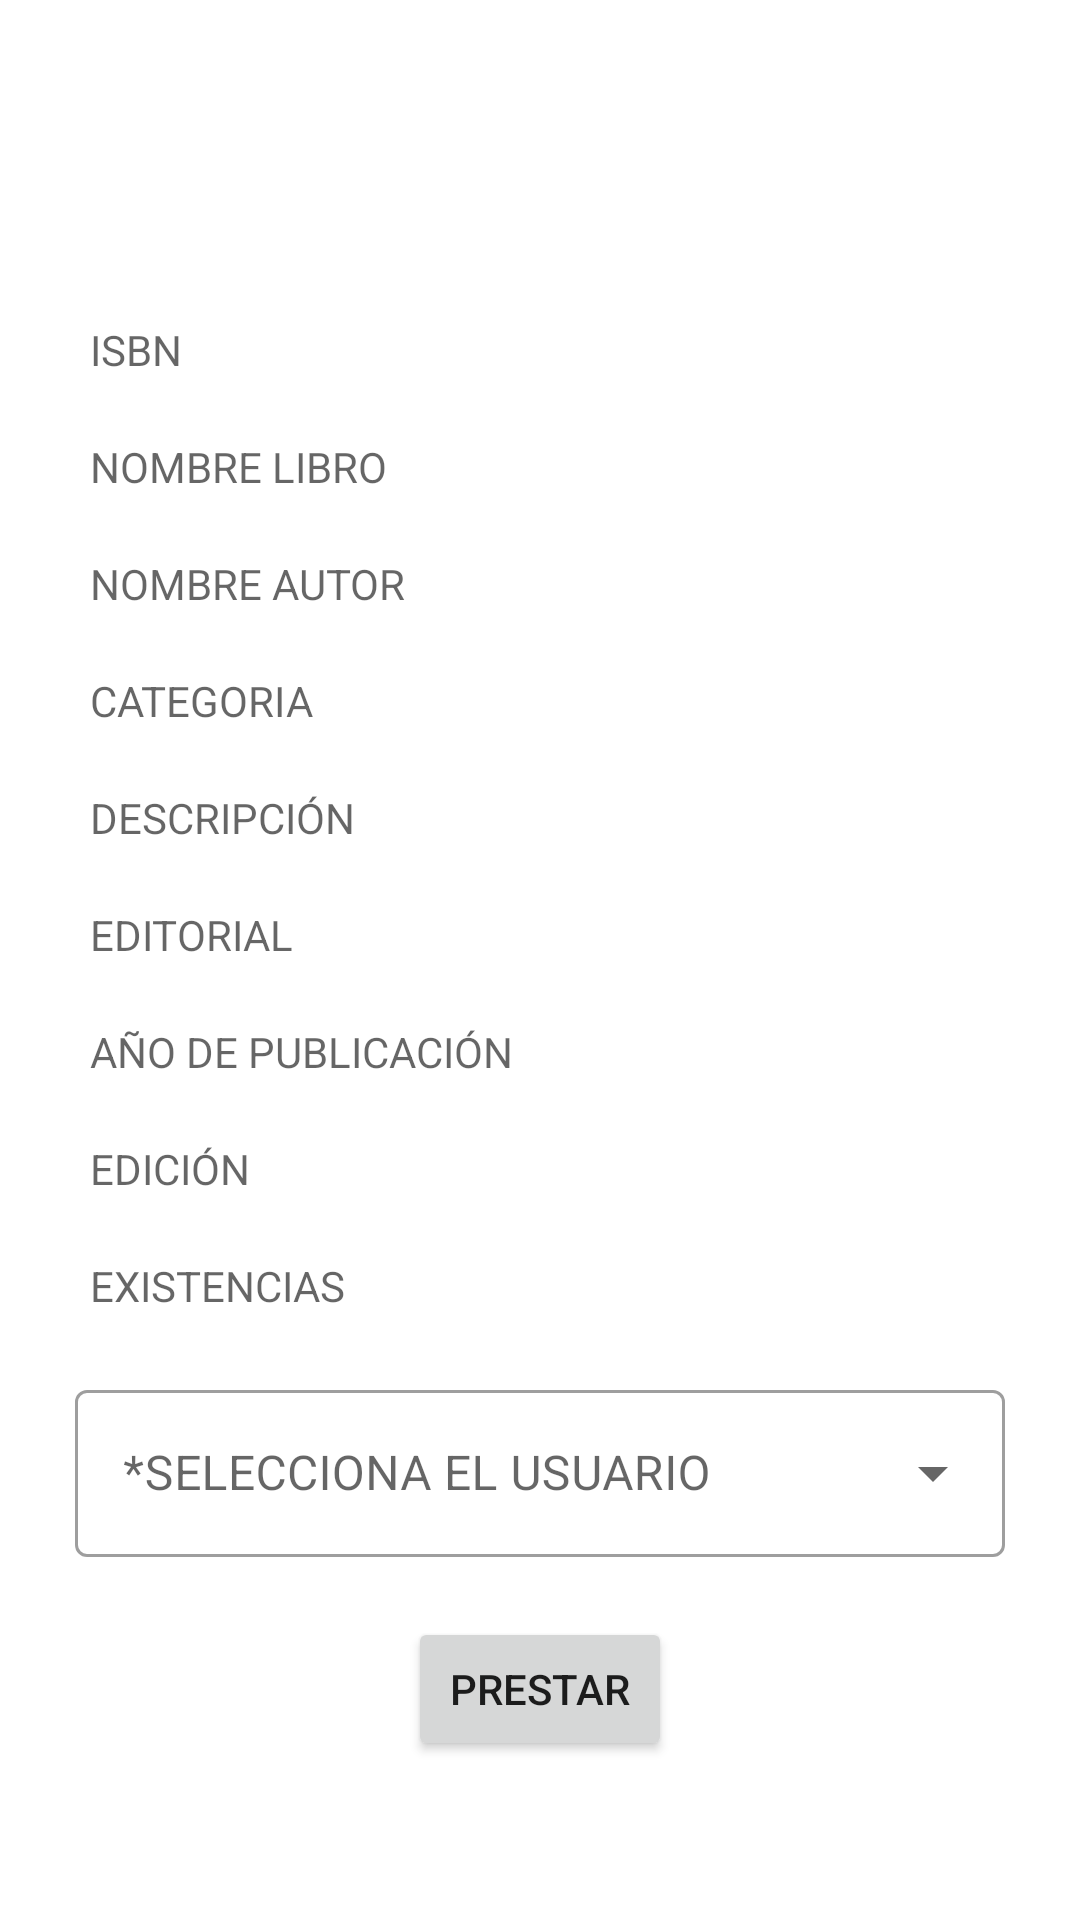

The Android layout XML behind this screen, and the referenced resources:
<!-- AndroidManifest.xml: application theme Theme.AdminBibliotecaApp -->
<!-- res/layout/activity_form_prestamo.xml -->
<LinearLayout
    xmlns:android="http://schemas.android.com/apk/res/android"
    xmlns:app="http://schemas.android.com/apk/res-auto"
    android:layout_width="match_parent"
    android:layout_height="match_parent"
    android:layout_gravity="center">

    <LinearLayout
        android:layout_width="match_parent"
        android:layout_height="match_parent"
        android:layout_gravity="center"
        android:orientation="vertical">

        <TextView
            android:layout_width="match_parent"
            android:layout_height="wrap_content"
            android:layout_marginBottom="30dp"
            android:padding="20dp"
            android:gravity="center"
            android:text="PRESTAR LIBRO"
            android:textSize="20sp"
            android:textStyle="bold"
            android:textColor="@color/white"
            android:background="@color/morado_oscuro" />

        <TextView
            android:id="@+id/tvISBN"
            android:layout_width="match_parent"
            android:layout_height="wrap_content"
            android:hint="ISBN"
            android:layout_marginHorizontal="30dp"
            android:layout_marginVertical="10dp" />

        <TextView
            android:id="@+id/tvNomLibro"
            android:layout_width="match_parent"
            android:layout_height="wrap_content"
            android:hint="NOMBRE LIBRO"
            android:layout_marginHorizontal="30dp"
            android:layout_marginVertical="10dp" />

        <TextView
            android:id="@+id/tvNomAutor"
            android:layout_width="match_parent"
            android:layout_height="wrap_content"
            android:hint="NOMBRE AUTOR"
            android:layout_marginHorizontal="30dp"
            android:layout_marginVertical="10dp" />

        <TextView
            android:id="@+id/tvCategoria"
            android:layout_width="match_parent"
            android:layout_height="wrap_content"
            android:hint="CATEGORIA"
            android:layout_marginHorizontal="30dp"
            android:layout_marginVertical="10dp" />

        <TextView
            android:id="@+id/tvDescripcion"
            android:layout_width="match_parent"
            android:layout_height="wrap_content"
            android:hint="DESCRIPCIÓN"
            android:layout_marginHorizontal="30dp"
            android:layout_marginVertical="10dp" />

        <TextView
            android:id="@+id/tvEditorial"
            android:layout_width="match_parent"
            android:layout_height="wrap_content"
            android:hint="EDITORIAL"
            android:layout_marginHorizontal="30dp"
            android:layout_marginVertical="10dp" />

        <TextView
            android:id="@+id/tvAnioPublicacion"
            android:layout_width="match_parent"
            android:layout_height="wrap_content"
            android:hint="AÑO DE PUBLICACIÓN"
            android:layout_marginHorizontal="30dp"
            android:layout_marginVertical="10dp" />

        <TextView
            android:id="@+id/tvEdicion"
            android:layout_width="match_parent"
            android:layout_height="wrap_content"
            android:hint="EDICIÓN"
            android:layout_marginHorizontal="30dp"
            android:layout_marginVertical="10dp" />

        <TextView
            android:id="@+id/tvExistencias"
            android:layout_width="match_parent"
            android:layout_height="wrap_content"
            android:hint="EXISTENCIAS"
            android:layout_marginHorizontal="30dp"
            android:layout_marginVertical="10dp" />

        <com.google.android.material.textfield.TextInputLayout
            style="@style/Widget.MaterialComponents.TextInputLayout.OutlinedBox.ExposedDropdownMenu"
            android:layout_width="match_parent"
            android:layout_height="wrap_content"
            android:layout_marginHorizontal="25dp"
            android:layout_marginVertical="10dp"
            android:hint="*SELECCIONA EL USUARIO">

            <androidx.appcompat.widget.AppCompatAutoCompleteTextView
                android:id="@+id/spiUsuarios"
                android:layout_width="match_parent"
                android:layout_height="wrap_content"
                android:clickable="true" />

        </com.google.android.material.textfield.TextInputLayout>

        <Button
            android:id="@+id/btnPrestar"
            android:layout_width="wrap_content"
            android:layout_height="wrap_content"
            android:layout_gravity="center"
            android:layout_marginHorizontal="30dp"
            android:layout_marginVertical="10dp"
            android:text="PRESTAR" />

    </LinearLayout>

</LinearLayout>
<!-- resources referenced by this layout -->
<resources>
  <style name="Theme.AdminBibliotecaApp" parent="Theme.MaterialComponents.DayNight.NoActionBar">
          
          <item name="colorPrimary">@color/purple_500</item>
          <item name="colorPrimaryVariant">@color/purple_700</item>
          <item name="colorOnPrimary">@color/white</item>
          
          <item name="colorSecondary">@color/teal_200</item>
          <item name="colorSecondaryVariant">@color/teal_700</item>
          <item name="colorOnSecondary">@color/black</item>
          
          <item name="android:statusBarColor" tools:targetApi="l">?attr/colorPrimaryVariant</item>
          
      </style>
  <!-- not gathered from this repository: default colours our renderer supplied (Android Studio template values) -->
  <color name="purple_500">#FF6200EE</color>
  <color name="purple_700">#FF3700B3</color>
  <color name="teal_200">#FF03DAC5</color>
  <color name="teal_700">#FF018786</color>
  <color name="black">#FF000000</color>
  <color name="white">#FFFFFFFF</color>
</resources>
